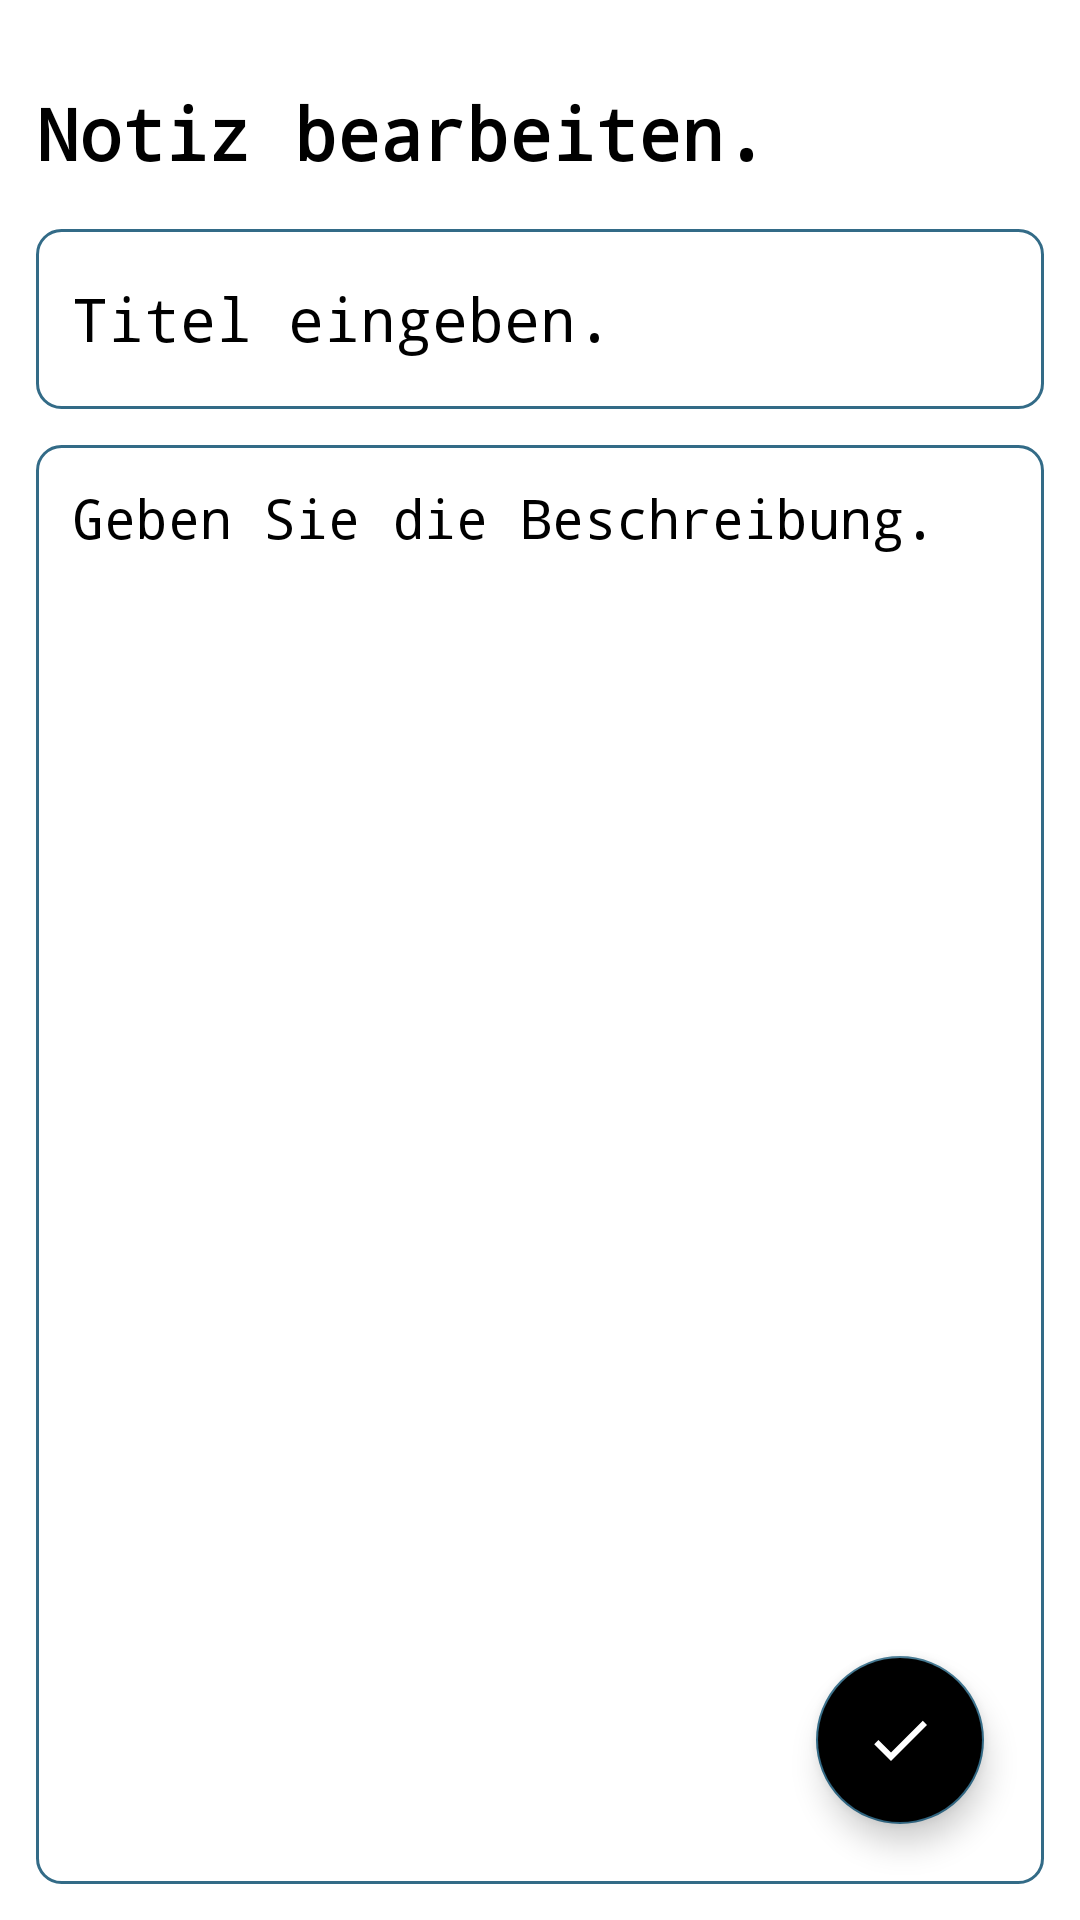

The Android layout XML behind this screen, and the referenced resources:
<!-- AndroidManifest.xml: application theme Theme.NotesApp -->
<!-- res/layout/fragment_edit_note.xml -->
<?xml version="1.0" encoding="utf-8"?>
<RelativeLayout
    xmlns:android="http://schemas.android.com/apk/res/android"
    xmlns:tools="http://schemas.android.com/tools"
    xmlns:app="http://schemas.android.com/apk/res-auto"
    android:layout_width="match_parent"
    android:layout_height="match_parent"
    android:padding="12dp"
    tools:context=".fragments.UpdateNoteFragment">

    <TextView
        android:id="@+id/editNoteHeading"
        android:layout_width="wrap_content"
        android:layout_height="wrap_content"
        android:layout_alignParentTop="true"
        android:layout_marginTop="16dp"
        android:fontFamily="monospace"
        android:text="@string/edit_note"
        android:textStyle="bold"
        android:textColor="@color/black"
        android:textSize="24sp" />

    <EditText
        android:id="@+id/editNoteTitle"
        android:layout_width="match_parent"
        android:layout_height="wrap_content"
        android:minHeight="60dp"
        android:layout_below="@id/editNoteHeading"
        android:layout_marginTop="16dp"
        android:hint="@string/enter_the_title1"
        android:textColorHint="@color/black"
        android:padding="12dp"
        android:textSize="20sp"
        android:background="@drawable/note_border"
        android:maxLines="1"
        android:fontFamily="monospace"/>

    <EditText
        android:id="@+id/editNoteDesc"
        android:layout_width="match_parent"
        android:layout_height="match_parent"
        android:layout_below="@id/editNoteTitle"
        android:layout_marginTop="12dp"
        android:background="@drawable/note_border"
        android:fontFamily="monospace"
        android:gravity="top"
        android:hint="@string/enter_the_description1"
        android:textColorHint="@color/black"
        android:padding="12dp"
        android:textSize="18sp" />

    <com.google.android.material.floatingactionbutton.FloatingActionButton
        android:id="@+id/editNoteFab"
        android:layout_width="wrap_content"
        android:layout_height="wrap_content"
        android:layout_alignParentBottom="true"
        android:layout_alignParentEnd="true"
        android:layout_marginEnd="20dp"
        android:layout_marginBottom="20dp"
        android:clickable="true"
        android:focusable="true"
        android:backgroundTint="@color/black"
        app:tint="@color/white"
        android:src="@drawable/baseline_done_24"
        android:contentDescription="@string/edit_fab" />
</RelativeLayout>
<!-- resources referenced by this layout -->
<resources>
  <color name="black">#FF000000</color>
  <color name="white">#FFFFFFFF</color>
  <!-- drawable baseline_done_24 (drawable) -->
  <vector xmlns:android="http://schemas.android.com/apk/res/android" android:height="24dp" android:tint="#763626" android:viewportHeight="24" android:viewportWidth="24" android:width="24dp">
        
      <path android:fillColor="@android:color/white" android:pathData="M9,16.2L4.8,12l-1.4,1.4L9,19 21,7l-1.4,-1.4L9,16.2z"/>
      
  </vector>
  <!-- drawable note_border (drawable) -->
  <?xml version="1.0" encoding="utf-8"?>
  <shape xmlns:android="http://schemas.android.com/apk/res/android"
      android:shape="rectangle">
  
      <stroke
          android:width="1dp"
          android:color="@color/stone"/>
      <corners
          android:radius="8dp"/>
  
      <solid
          android:color="@color/white"></solid>
  
  </shape>
  <string name="edit_fab">edit_fab</string>
  <string name="edit_note">Notiz bearbeiten.</string>
  <string name="enter_the_description1">Geben Sie die Beschreibung.</string>
  <string name="enter_the_title1">Titel eingeben.</string>
  <style name="Theme.NotesApp" parent="Theme.AppCompat.Light.DarkActionBar">
          <item name="colorPrimary">@color/mist</item>
          <item name="colorPrimaryDark">@color/autumnfoliage</item>
          <item name="colorAccent">@color/stone</item>
  
  
          
          <item name="android:windowSplashScreenBackground">@color/white</item>
          <item name="android:windowSplashScreenAnimatedIcon">@drawable/emptybkg</item>
          <item name="android:windowSplashScreenAnimationDuration">1500</item>
  
      </style>
  <color name="stone">#336B87</color>
  <color name="mist">#90AFC5</color>
  <color name="autumnfoliage">#763626</color>
  <!-- drawable emptybkg: png bitmap (drawable, 67236 bytes) -->
</resources>
